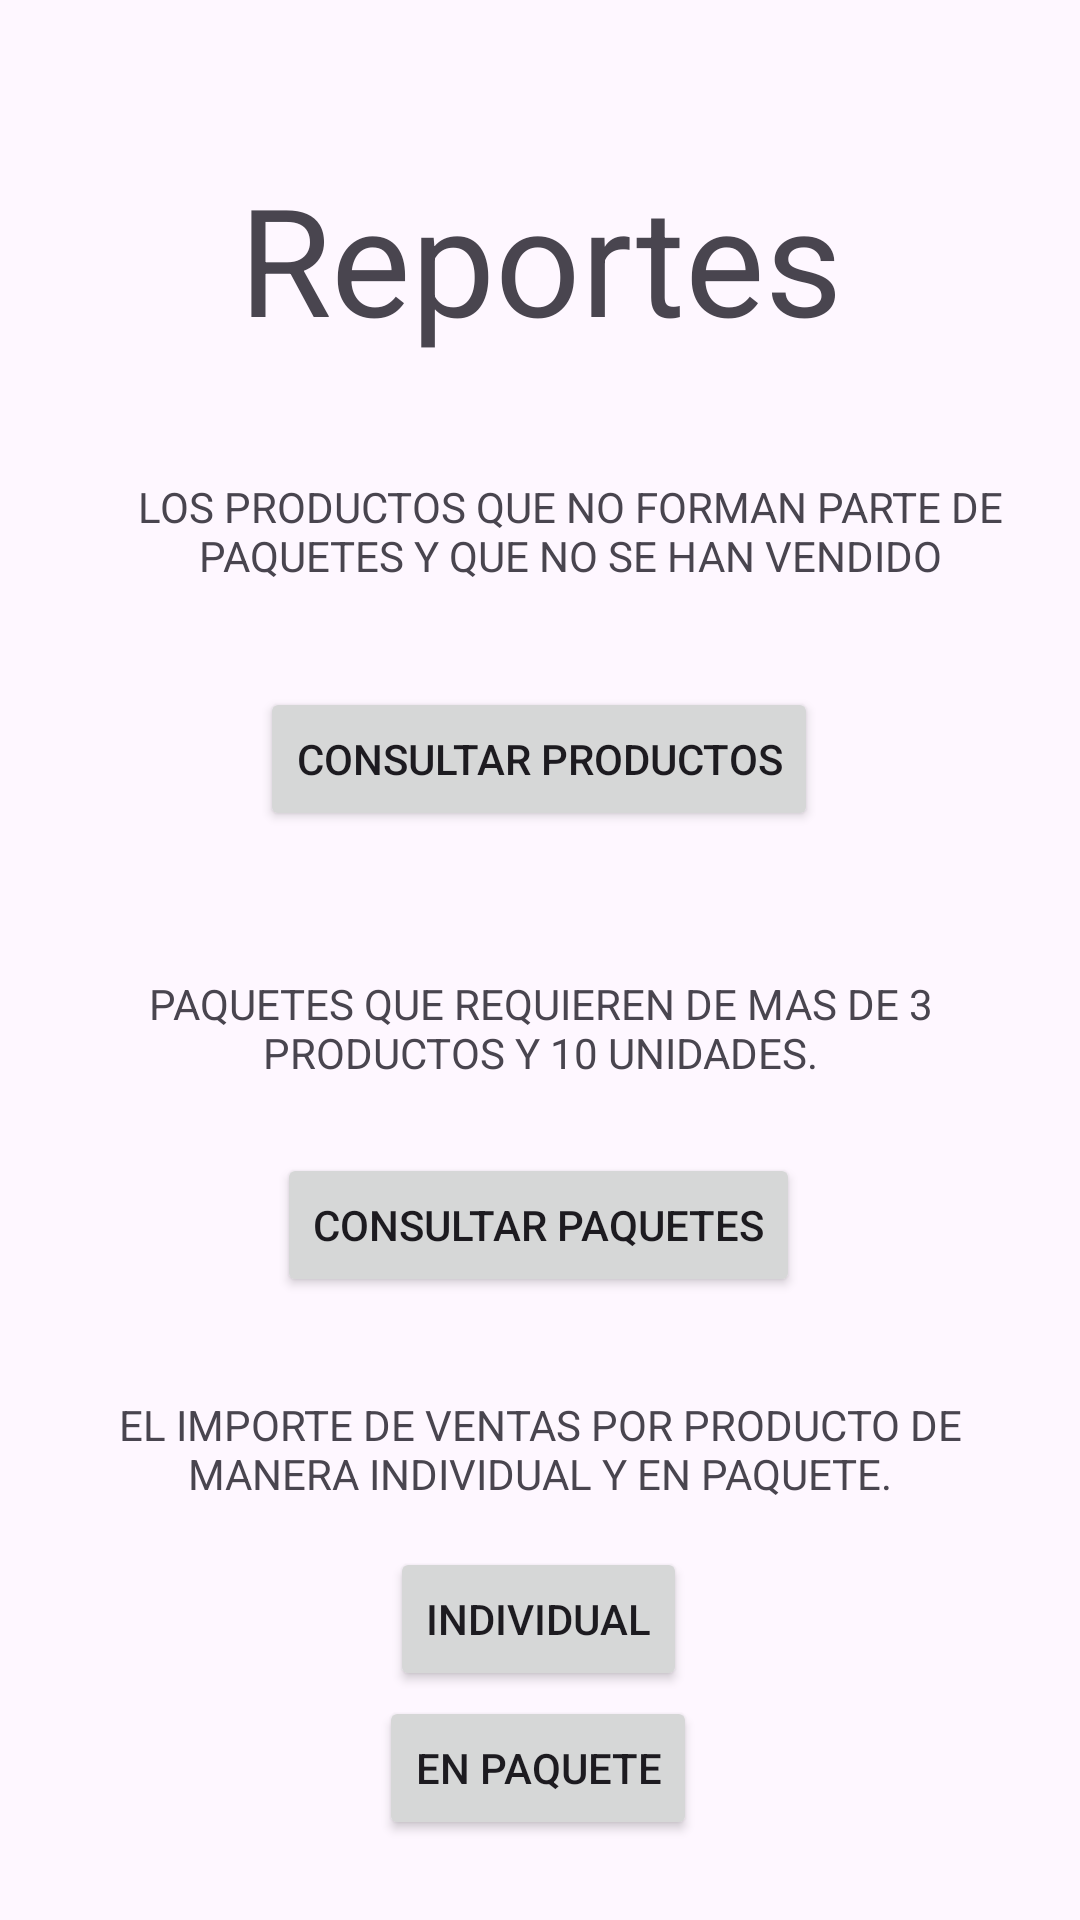

This screen was rendered from an Android layout file. Write that file and the resources it references.
<!-- AndroidManifest.xml: application theme Base.Theme.Supermarket -->
<!-- res/layout/activity_reportes.xml -->
<?xml version="1.0" encoding="utf-8"?>
<androidx.constraintlayout.widget.ConstraintLayout xmlns:android="http://schemas.android.com/apk/res/android"
    xmlns:app="http://schemas.android.com/apk/res-auto"
    xmlns:tools="http://schemas.android.com/tools"
    android:id="@+id/main"
    android:layout_width="match_parent"
    android:layout_height="match_parent"
    tools:context=".Reportes">

    <TextView
        android:id="@+id/textView"
        android:layout_width="wrap_content"
        android:layout_height="wrap_content"
        android:text="@string/reportes"
        android:textSize="50sp"
        app:layout_constraintBottom_toBottomOf="parent"
        app:layout_constraintEnd_toEndOf="parent"
        app:layout_constraintStart_toStartOf="parent"
        app:layout_constraintTop_toTopOf="parent"
        app:layout_constraintVertical_bias="0.092" />

    <TextView
        android:id="@+id/textView2"
        android:layout_width="wrap_content"
        android:layout_height="wrap_content"
        android:layout_margin="10dp"
        android:padding="10dp"
        android:text="@string/consulta_1"
        android:textAlignment="center"
        android:textAllCaps="true"
        app:layout_constraintBottom_toBottomOf="parent"
        app:layout_constraintEnd_toEndOf="parent"
        app:layout_constraintHorizontal_bias="0.0"
        app:layout_constraintStart_toStartOf="parent"
        app:layout_constraintTop_toBottomOf="@+id/textView"
        app:layout_constraintVertical_bias="0.045" />

    <Button
        android:id="@+id/btnConsulta1"
        android:layout_width="wrap_content"
        android:layout_height="wrap_content"
        android:text="@string/consultar_productos"
        app:layout_constraintBottom_toBottomOf="parent"
        app:layout_constraintEnd_toEndOf="parent"
        app:layout_constraintHorizontal_bias="0.498"
        app:layout_constraintStart_toStartOf="parent"
        app:layout_constraintTop_toBottomOf="@+id/textView2"
        app:layout_constraintVertical_bias="0.063" />

    <TextView
        android:id="@+id/textView3"
        android:layout_width="wrap_content"
        android:layout_height="wrap_content"
        android:layout_margin="10dp"
        android:padding="10dp"
        android:textAlignment="center"
        android:textAllCaps="true"
        android:text="@string/Consulta_2"
        app:layout_constraintBottom_toBottomOf="parent"
        app:layout_constraintEnd_toEndOf="parent"
        app:layout_constraintStart_toStartOf="parent"
        app:layout_constraintTop_toBottomOf="@+id/btnConsulta1"
        app:layout_constraintVertical_bias="0.097" />

    <Button
        android:id="@+id/btnConsulta2"
        android:layout_width="wrap_content"
        android:layout_height="wrap_content"
        android:text="@string/consultar_paquetes2"
        app:layout_constraintBottom_toBottomOf="parent"
        app:layout_constraintEnd_toEndOf="parent"
        app:layout_constraintHorizontal_bias="0.498"
        app:layout_constraintStart_toStartOf="parent"
        app:layout_constraintTop_toBottomOf="@+id/textView3"
        app:layout_constraintVertical_bias="0.063" />

    <TextView
        android:id="@+id/textView4"
        android:layout_width="wrap_content"
        android:layout_height="wrap_content"
        android:layout_margin="10dp"
        android:padding="10dp"
        android:textAlignment="center"
        android:textAllCaps="true"
        android:text="@string/el_importe_de_ventas_por_producto"
        app:layout_constraintBottom_toBottomOf="parent"
        app:layout_constraintEnd_toEndOf="parent"
        app:layout_constraintStart_toStartOf="parent"
        app:layout_constraintTop_toBottomOf="@+id/btnConsulta2"
        app:layout_constraintVertical_bias="0.097" />

    <Button
        android:id="@+id/btnConsultaInd3"
        android:layout_width="wrap_content"
        android:layout_height="wrap_content"
        android:text="@string/individual"
        app:layout_constraintBottom_toBottomOf="parent"
        app:layout_constraintEnd_toEndOf="parent"
        app:layout_constraintHorizontal_bias="0.498"
        app:layout_constraintStart_toStartOf="parent"
        app:layout_constraintTop_toBottomOf="@+id/textView4"
        app:layout_constraintVertical_bias="0.063" />

    <Button
        android:id="@+id/btnConsultaPaq3"
        android:layout_width="wrap_content"
        android:layout_height="wrap_content"
        android:text="@string/en_paquete"
        app:layout_constraintBottom_toBottomOf="parent"

        app:layout_constraintEnd_toEndOf="parent"
        app:layout_constraintHorizontal_bias="0.498"
        app:layout_constraintStart_toStartOf="parent"
        app:layout_constraintTop_toBottomOf="@+id/btnConsultaInd3"
        app:layout_constraintVertical_bias="0.063" />



</androidx.constraintlayout.widget.ConstraintLayout>
<!-- resources referenced by this layout -->
<resources>
  <string name="Consulta_2">Paquetes que requieren de mas de 3 productos y 10 unidades.</string>
  <string name="consulta_1">Los productos que no forman parte de paquetes y que no se han vendido</string>
  <string name="consultar_paquetes2">Consultar Paquetes</string>
  <string name="consultar_productos">Consultar Productos</string>
  <string name="el_importe_de_ventas_por_producto">El importe de ventas por producto de manera individual y en paquete.</string>
  <string name="en_paquete">En Paquete</string>
  <string name="individual">Individual</string>
  <string name="reportes">Reportes</string>
  <style name="Base.Theme.Supermarket" parent="Theme.Material3.DayNight.NoActionBar">
          
          <item name="colorPrimary">@color/primary</item>
          <item name="colorSecondary">@color/colorSecondary</item>
          <item name="colorPrimaryDark">@color/white</item>
  
          <item name="colorOnPrimary">@color/black</item>
  
  
          <item name="android:windowLightStatusBar">true</item>
  
  
  
      </style>
  <color name="primary">#FC5D9D</color>
  <color name="colorSecondary">#F8C295</color>
  <color name="white">#FFFFFFFF</color>
  <color name="black">#FF000000</color>
</resources>
